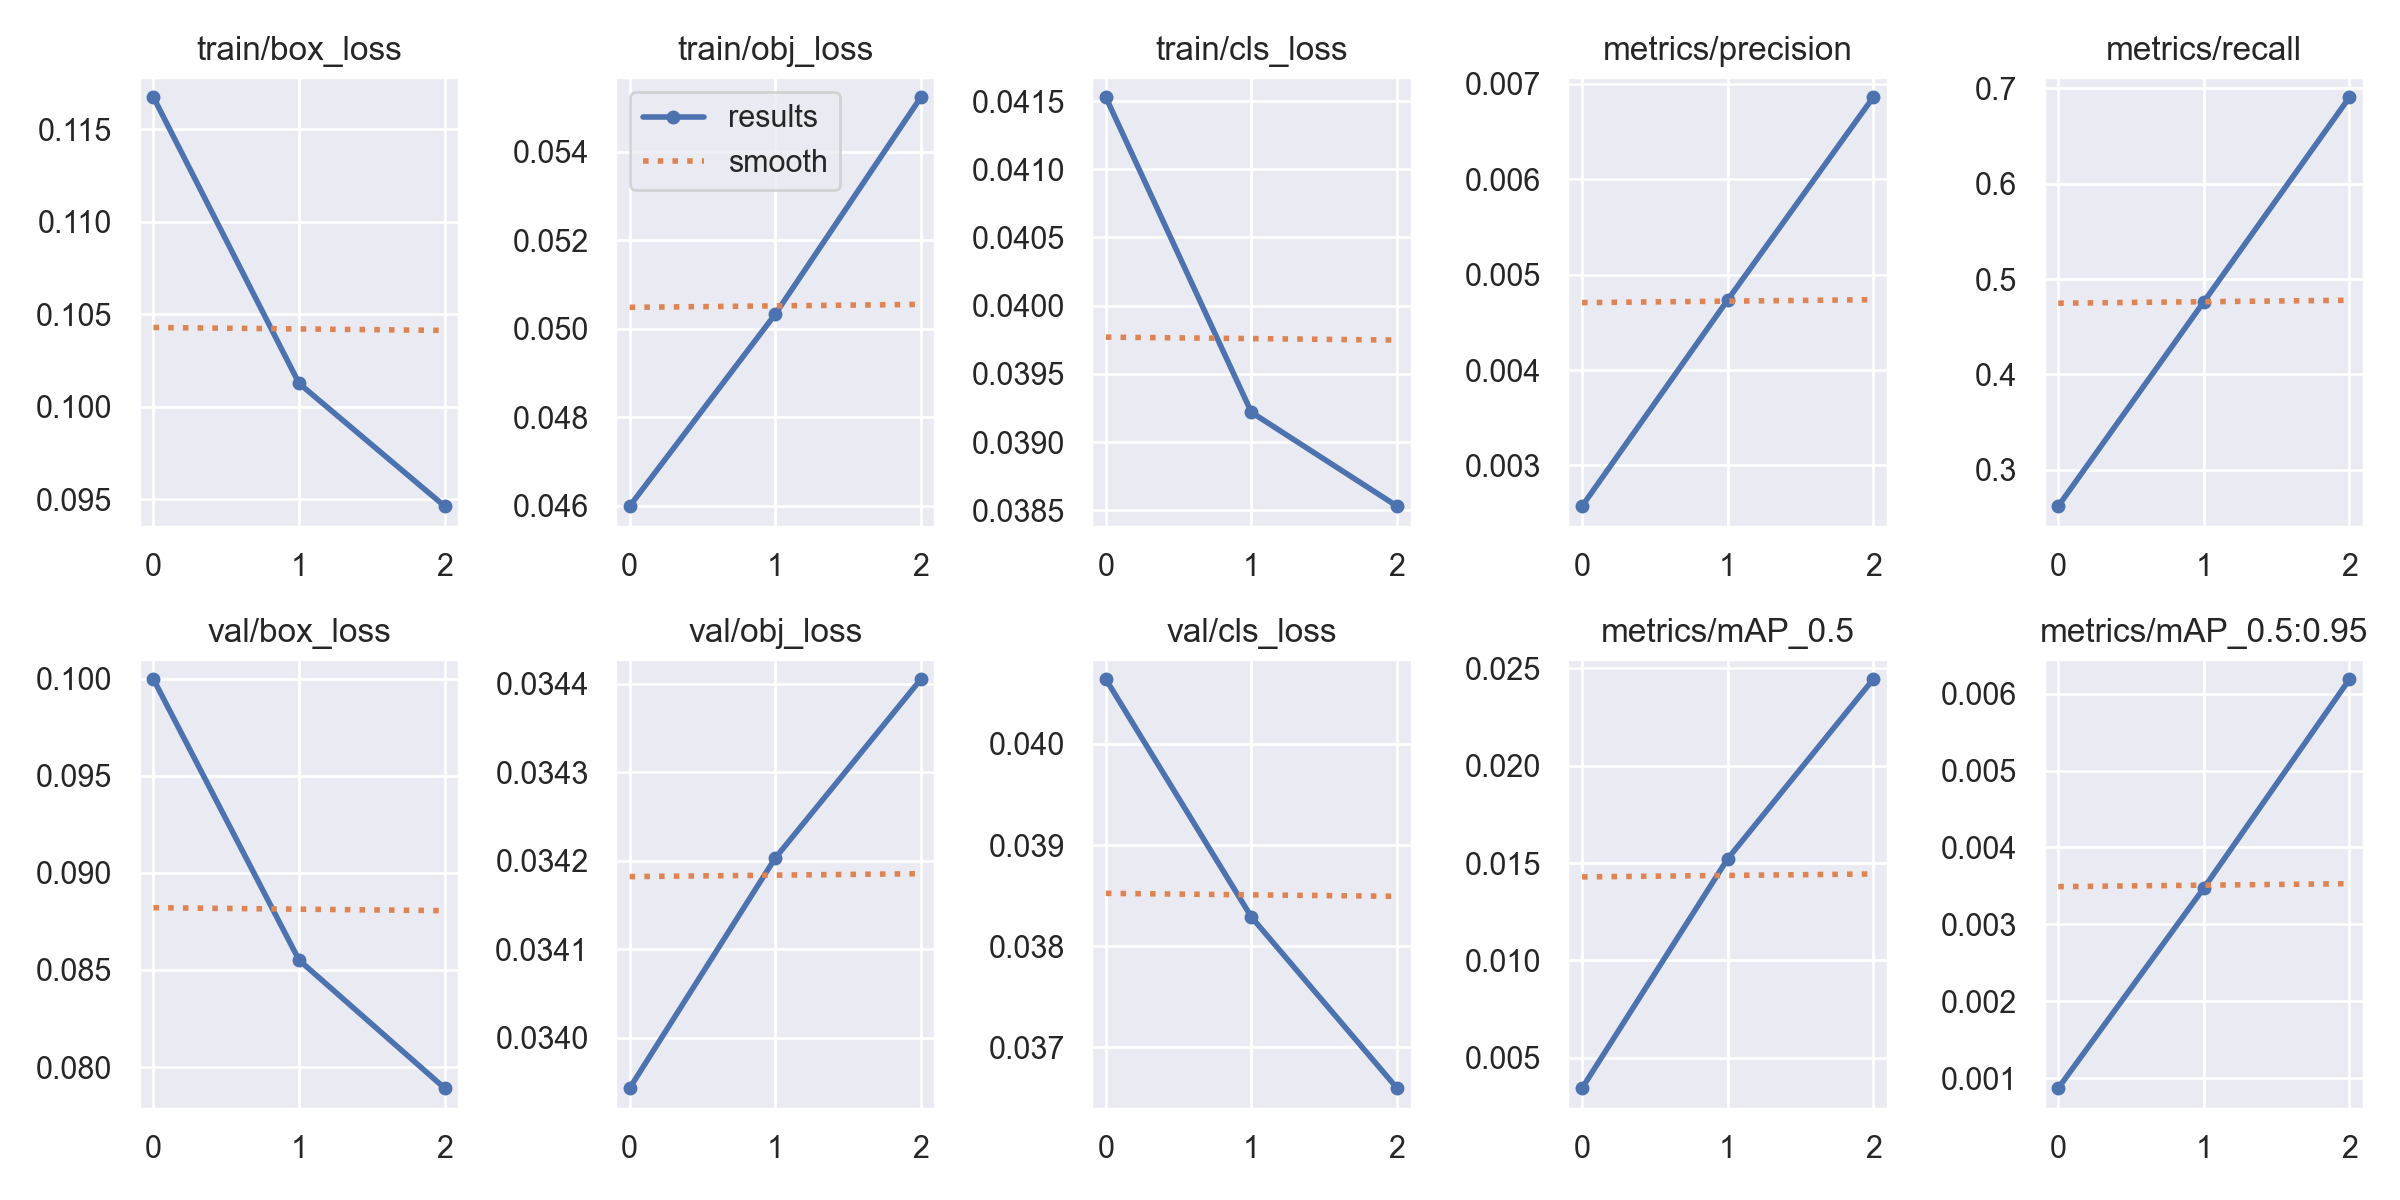

Values plotted in this chart, from the file beside it:
epoch, train/box_loss, train/obj_loss, train/cls_loss, metrics/precision, metrics/recall, metrics/mAP_0.5, metrics/mAP_0.5:0.95, val/box_loss, val/obj_loss, val/cls_loss, x/lr0, x/lr1, x/lr2
0, 0.1167, 0.04599, 0.04153, 0.002573, 0.2619, 0.003446, 0.0008702, 0.09997, 0.03394, 0.04064, 0.0928, 0.0008, 0.0008
1, 0.1013, 0.05033, 0.03922, 0.004734, 0.4762, 0.01521, 0.003472, 0.08551, 0.0342, 0.03829, 0.08414, 0.001139, 0.001139
2, 0.09462, 0.05523, 0.03853, 0.006859, 0.6905, 0.02443, 0.006187, 0.07891, 0.0344, 0.03659, 0.07488, 0.000884, 0.000884
